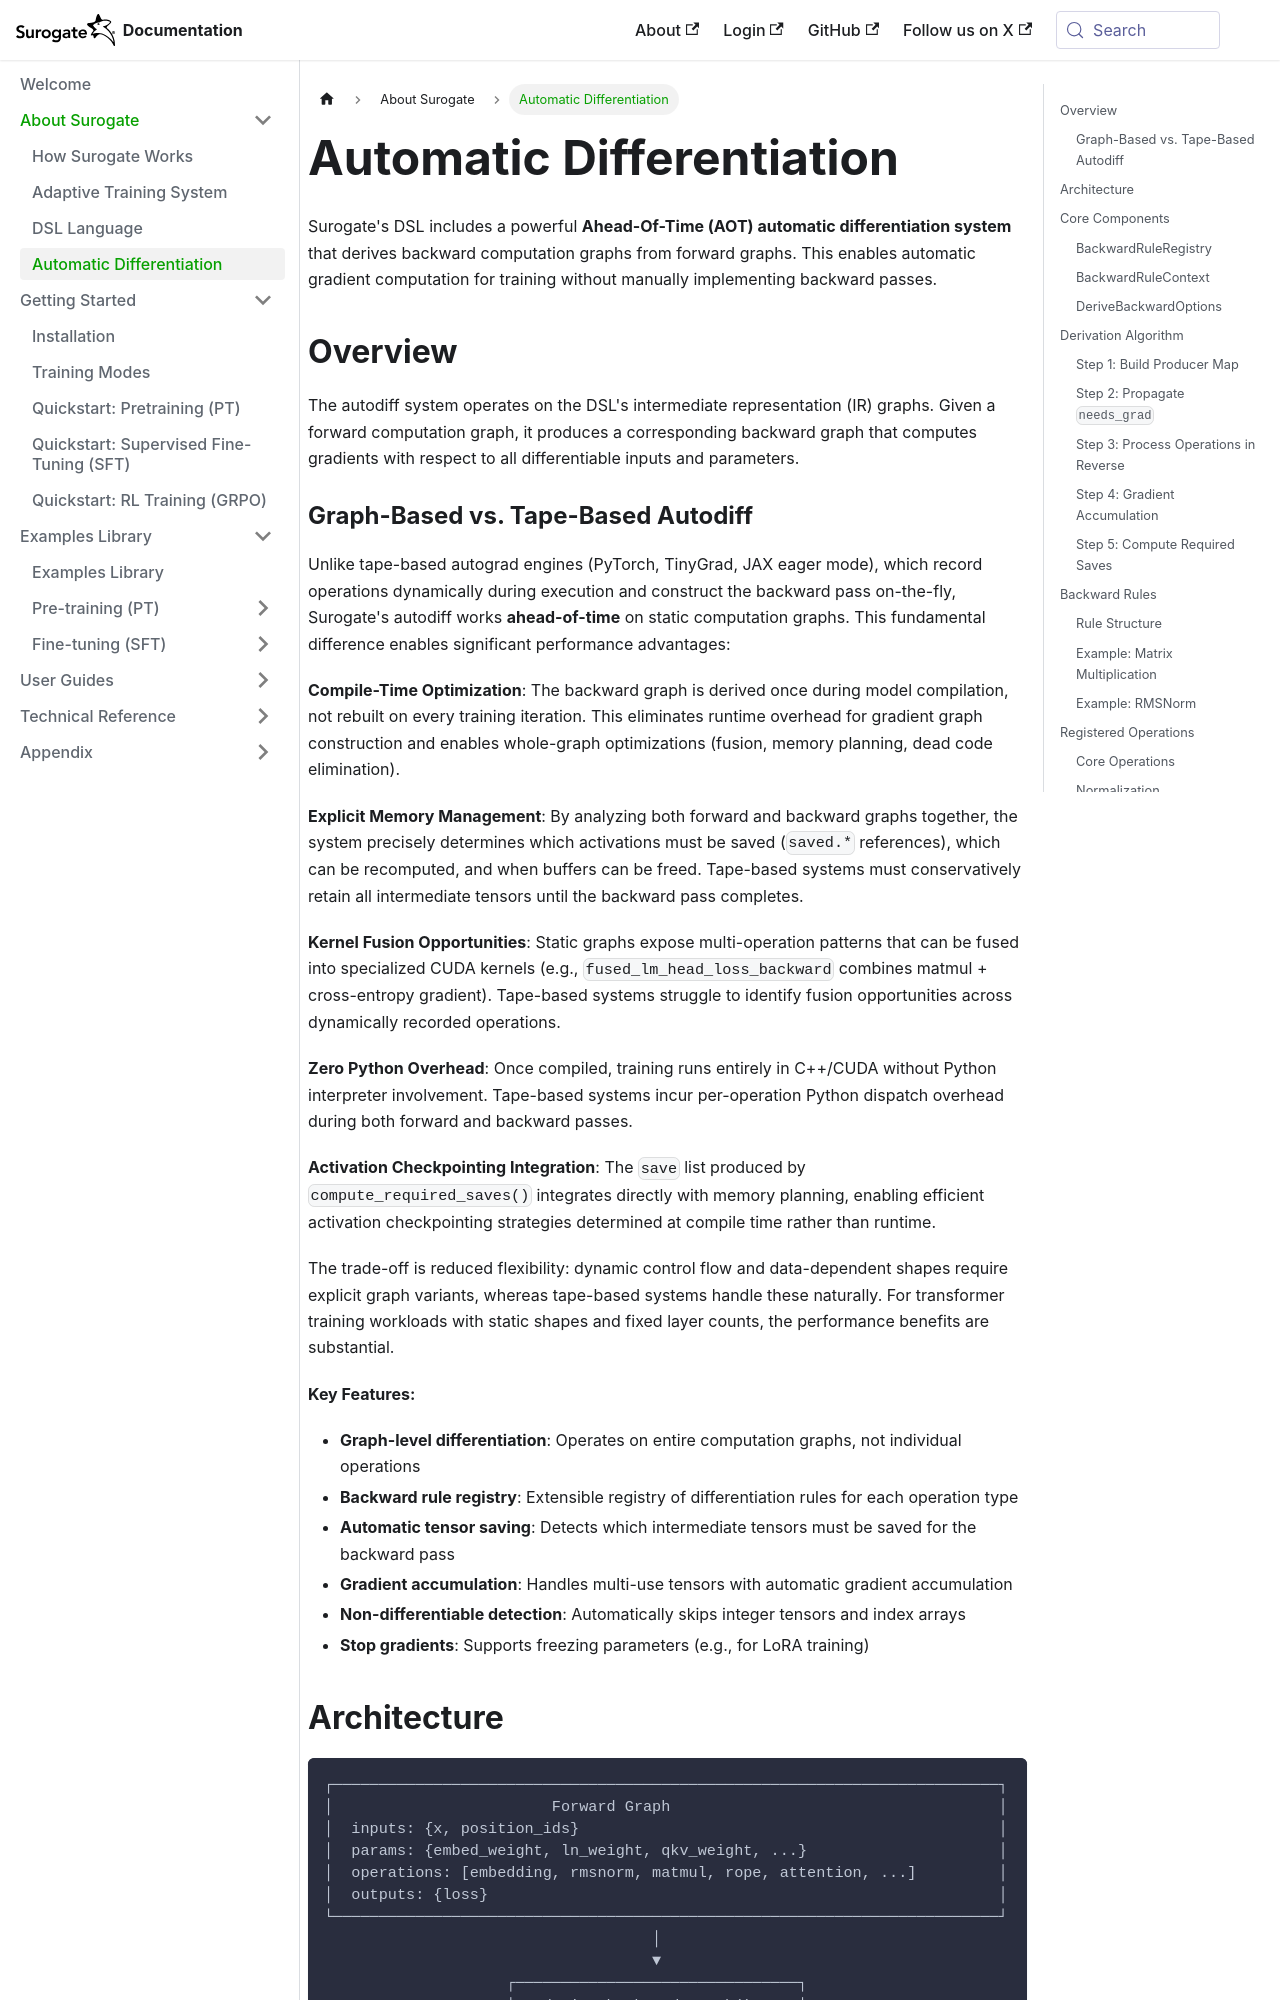

repository: invergent-ai/surogate-docs · page: about/automatic-differentiation.html · generator: docusaurus

---
title: Automatic Differentiation
---

Surogate's DSL includes a powerful **Ahead-Of-Time (AOT) automatic differentiation system** that derives backward computation graphs from forward graphs. This enables automatic gradient computation for training without manually implementing backward passes.

## Overview

The autodiff system operates on the DSL's intermediate representation (IR) graphs. Given a forward computation graph, it produces a corresponding backward graph that computes gradients with respect to all differentiable inputs and parameters.
